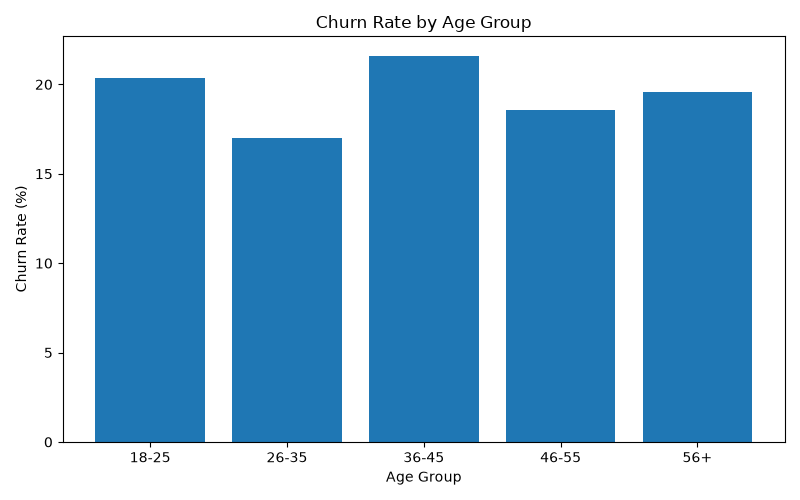

Data behind this chart, as committed beside it:
age_group, count, sum, churn_rate
18-25, 300, 61, 20.33
26-35, 371, 63, 16.98
36-45, 361, 78, 21.61
46-55, 334, 62, 18.56
56+, 660, 129, 19.55
